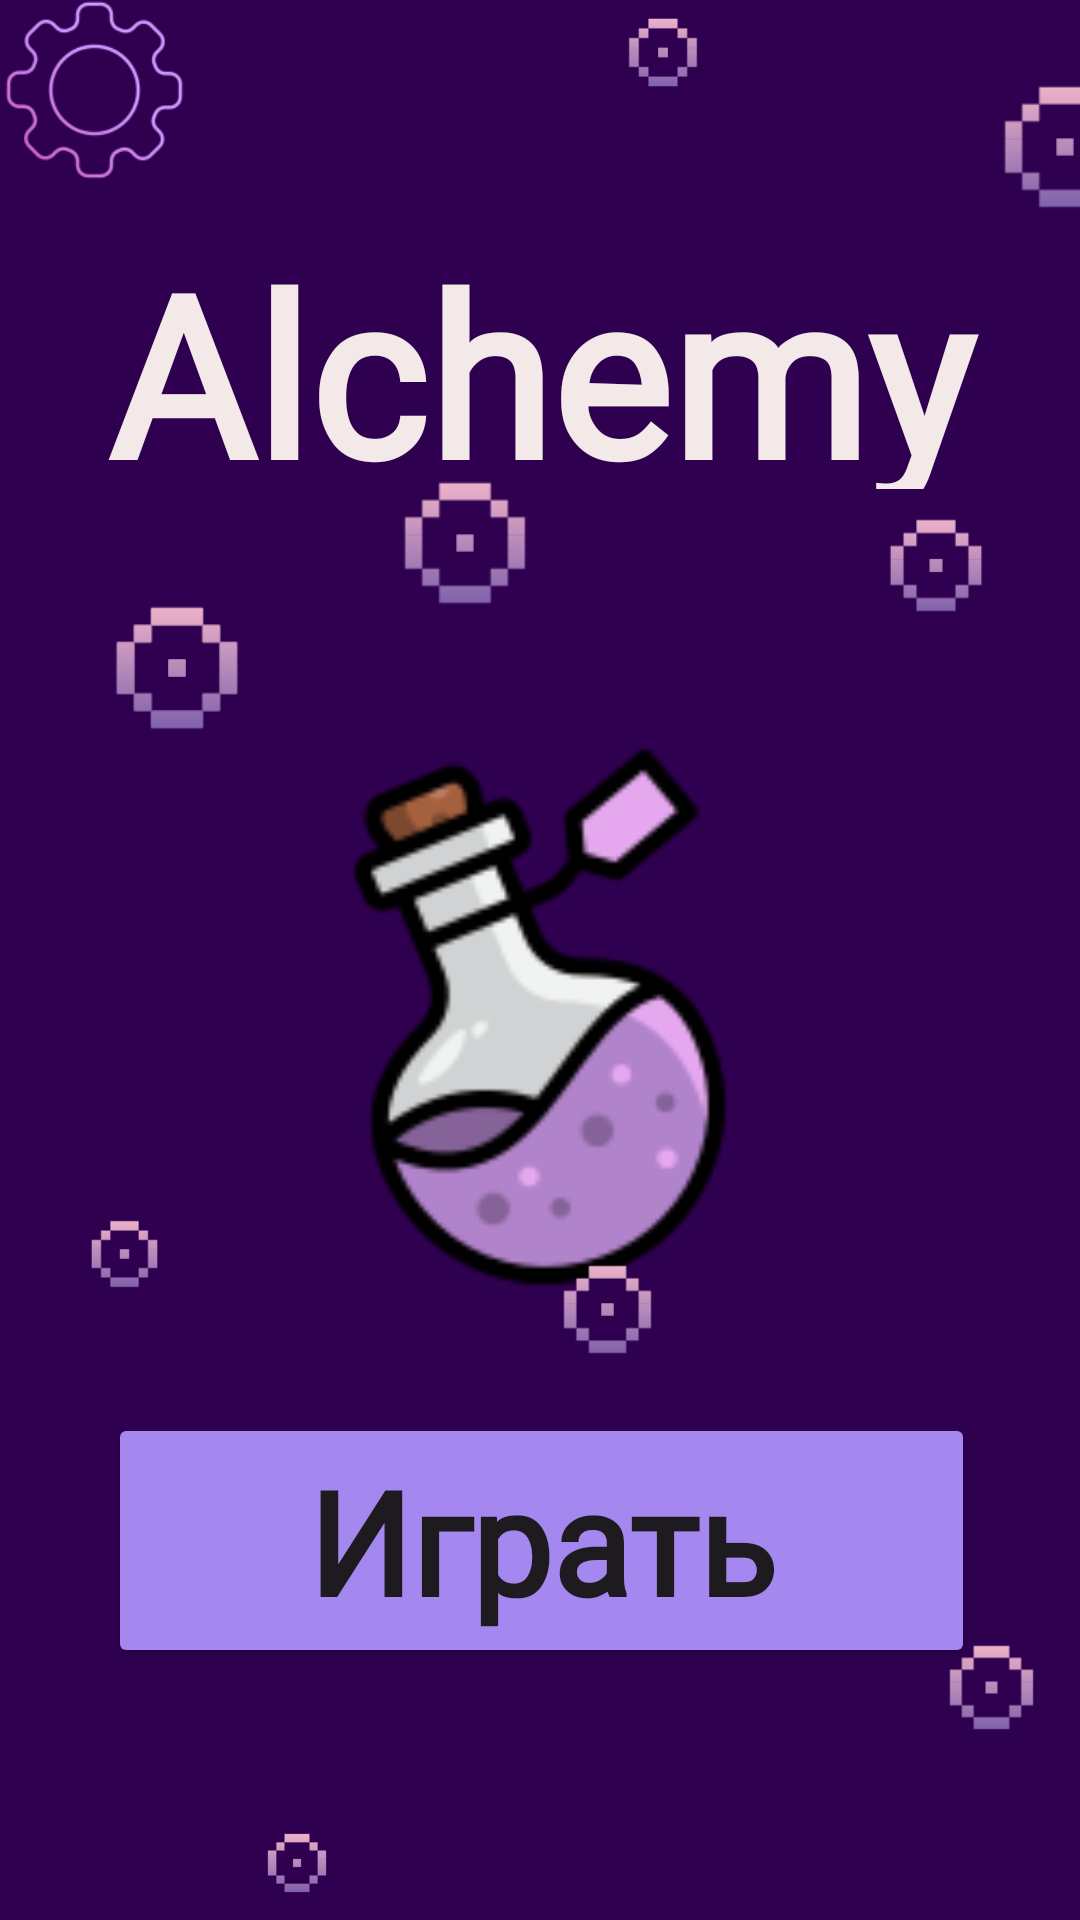

Write the Android layout XML for this screen, with the resource values it uses.
<!-- AndroidManifest.xml: application theme Theme.Alchemy2 -->
<!-- res/layout/activity_main_menu.xml -->
<?xml version="1.0" encoding="utf-8"?>
<androidx.constraintlayout.widget.ConstraintLayout xmlns:android="http://schemas.android.com/apk/res/android"
    xmlns:app="http://schemas.android.com/apk/res-auto"
    xmlns:tools="http://schemas.android.com/tools"
    android:id="@+id/main"
    android:layout_width="match_parent"
    android:layout_height="match_parent"
    android:background="#2F0050"
    tools:context=".MainMenuActivity">

    <ImageView
        android:id="@+id/imageView15"
        android:layout_width="71dp"
        android:layout_height="41dp"
        android:layout_marginEnd="336dp"
        android:layout_marginBottom="140dp"
        app:layout_constraintBottom_toTopOf="@+id/startButton"
        app:layout_constraintEnd_toEndOf="parent"
        tools:srcCompat="@drawable/sun" />

    <ImageView
        android:id="@+id/imageView13"
        android:layout_width="86dp"
        android:layout_height="62dp"
        android:layout_marginStart="312dp"
        android:layout_marginBottom="164dp"
        app:layout_constraintBottom_toTopOf="@+id/imageView"
        app:layout_constraintStart_toStartOf="parent"
        app:srcCompat="@drawable/sun" />

    <ImageView
        android:id="@+id/imageView4"
        android:layout_width="86dp"
        android:layout_height="62dp"
        android:layout_marginStart="112dp"
        android:layout_marginBottom="32dp"
        app:layout_constraintBottom_toTopOf="@+id/imageView"
        app:layout_constraintStart_toStartOf="parent"
        app:srcCompat="@drawable/sun" />

    <Button
        android:id="@+id/startButton"
        android:layout_width="289dp"
        android:layout_height="85dp"
        android:layout_marginStart="94dp"
        android:layout_marginEnd="95dp"
        android:layout_marginBottom="84dp"
        android:backgroundTint="#A487EF"
        android:fontFamily="@font/pixelify_sans"
        android:text="Играть"
        android:textAppearance="@style/TextAppearance.AppCompat.Large"
        android:textSize="48sp"
        android:textStyle="bold"
        app:layout_constraintBottom_toBottomOf="parent"
        app:layout_constraintEnd_toEndOf="parent"
        app:layout_constraintHorizontal_bias="0.492"
        app:layout_constraintStart_toStartOf="parent"
        tools:text="Играть" />

    <ImageView
        android:id="@+id/imageView3"
        android:layout_width="309dp"
        android:layout_height="316dp"
        android:layout_marginTop="183dp"
        app:layout_constraintEnd_toEndOf="parent"
        app:layout_constraintStart_toStartOf="parent"
        app:layout_constraintTop_toTopOf="parent"
        app:srcCompat="@drawable/circle" />

    <ImageView
        android:id="@+id/imageView"
        android:layout_width="184dp"
        android:layout_height="190dp"
        android:layout_marginStart="112dp"
        android:layout_marginTop="244dp"
        android:layout_marginEnd="112dp"
        app:layout_constraintEnd_toEndOf="parent"
        app:layout_constraintStart_toStartOf="parent"
        app:layout_constraintTop_toTopOf="parent"
        app:srcCompat="@drawable/bottle__1_" />

    <TextView
        android:id="@+id/textView"
        android:layout_width="317dp"
        android:layout_height="89dp"
        android:layout_marginTop="74dp"
        android:fontFamily="@font/pixelify_sans"
        android:gravity="center_horizontal|center_vertical"
        android:text="Alchemy"
        android:textColor="#F4E9E9"
        android:textColorLink="#FAEDED"
        android:textSize="75sp"
        android:textStyle="bold"
        app:layout_constraintEnd_toEndOf="parent"
        app:layout_constraintStart_toStartOf="parent"
        app:layout_constraintTop_toTopOf="parent" />

    <ImageView
        android:id="@+id/imageView5"
        android:layout_width="71dp"
        android:layout_height="41dp"
        app:layout_constraintBottom_toBottomOf="parent"
        app:layout_constraintEnd_toEndOf="parent"
        app:layout_constraintTop_toTopOf="parent"
        tools:srcCompat="@drawable/sun" />

    <ImageView
        android:id="@+id/imageView14"
        android:layout_width="71dp"
        android:layout_height="41dp"
        android:layout_marginEnd="8dp"
        android:layout_marginBottom="216dp"
        app:layout_constraintBottom_toBottomOf="parent"
        app:layout_constraintEnd_toEndOf="parent"
        tools:srcCompat="@drawable/sun" />

    <ImageView
        android:id="@+id/imageView6"
        android:layout_width="86dp"
        android:layout_height="62dp"
        android:layout_marginStart="16dp"
        android:layout_marginBottom="-10dp"
        app:layout_constraintBottom_toTopOf="@+id/imageView"
        app:layout_constraintStart_toStartOf="parent"
        app:srcCompat="@drawable/sun" />

    <ImageView
        android:id="@+id/imageView2"
        android:layout_width="86dp"
        android:layout_height="62dp"
        android:layout_marginStart="16dp"
        android:layout_marginBottom="-10dp"
        app:layout_constraintBottom_toTopOf="@+id/imageView"
        app:layout_constraintStart_toStartOf="parent"
        app:srcCompat="@drawable/sun" />

    <ImageView
        android:id="@+id/imageView7"
        android:layout_width="50dp"
        android:layout_height="47dp"
        android:layout_marginTop="2dp"
        android:layout_marginEnd="23dp"
        app:layout_constraintEnd_toEndOf="parent"
        app:layout_constraintTop_toBottomOf="@+id/textView"
        app:srcCompat="@drawable/sun" />

    <ImageView
        android:id="@+id/imageView8"
        android:layout_width="63dp"
        android:layout_height="34dp"
        android:layout_marginStart="10dp"
        android:layout_marginBottom="36dp"
        app:layout_constraintBottom_toTopOf="@+id/startButton"
        app:layout_constraintStart_toStartOf="parent"
        app:srcCompat="@drawable/sun" />

    <ImageView
        android:id="@+id/imageView9"
        android:layout_width="46dp"
        android:layout_height="35dp"
        android:layout_marginEnd="116dp"
        app:layout_constraintEnd_toEndOf="parent"
        app:layout_constraintTop_toTopOf="parent"
        app:srcCompat="@drawable/sun" />

    <ImageView
        android:id="@+id/imageView10"
        android:layout_width="30dp"
        android:layout_height="30dp"
        android:layout_marginStart="84dp"
        android:layout_marginBottom="4dp"
        app:layout_constraintBottom_toBottomOf="parent"
        app:layout_constraintStart_toStartOf="parent"
        app:srcCompat="@drawable/sun" />

    <ImageView
        android:id="@+id/imageView11"
        android:layout_width="43dp"
        android:layout_height="43dp"
        android:layout_marginEnd="8dp"
        android:layout_marginBottom="56dp"
        app:layout_constraintBottom_toBottomOf="parent"
        app:layout_constraintEnd_toEndOf="parent"
        app:srcCompat="@drawable/sun" />

    <ImageView
        android:id="@+id/imageView12"
        android:layout_width="45dp"
        android:layout_height="45dp"
        android:layout_marginStart="180dp"
        android:layout_marginBottom="12dp"
        app:layout_constraintBottom_toTopOf="@+id/startButton"
        app:layout_constraintStart_toStartOf="parent"
        app:srcCompat="@drawable/sun" />

    <ImageView
        android:id="@+id/settings"
        android:layout_width="63dp"
        android:layout_height="60dp"
        app:layout_constraintStart_toStartOf="parent"
        app:layout_constraintTop_toTopOf="parent"
        app:srcCompat="@drawable/setting" />

</androidx.constraintlayout.widget.ConstraintLayout>
<!-- resources referenced by this layout -->
<resources>
  <!-- drawable bottle__1_: png bitmap (drawable, 9143 bytes) -->
  <!-- drawable setting: png bitmap (drawable, 8240 bytes) -->
  <!-- drawable sun: png bitmap (drawable, 1660 bytes) -->
  <style name="Theme.Alchemy2" parent="Base.Theme.Alchemy2" />
  <style name="Base.Theme.Alchemy2" parent="Theme.Material3.DayNight.NoActionBar">
          
          
      </style>
</resources>
